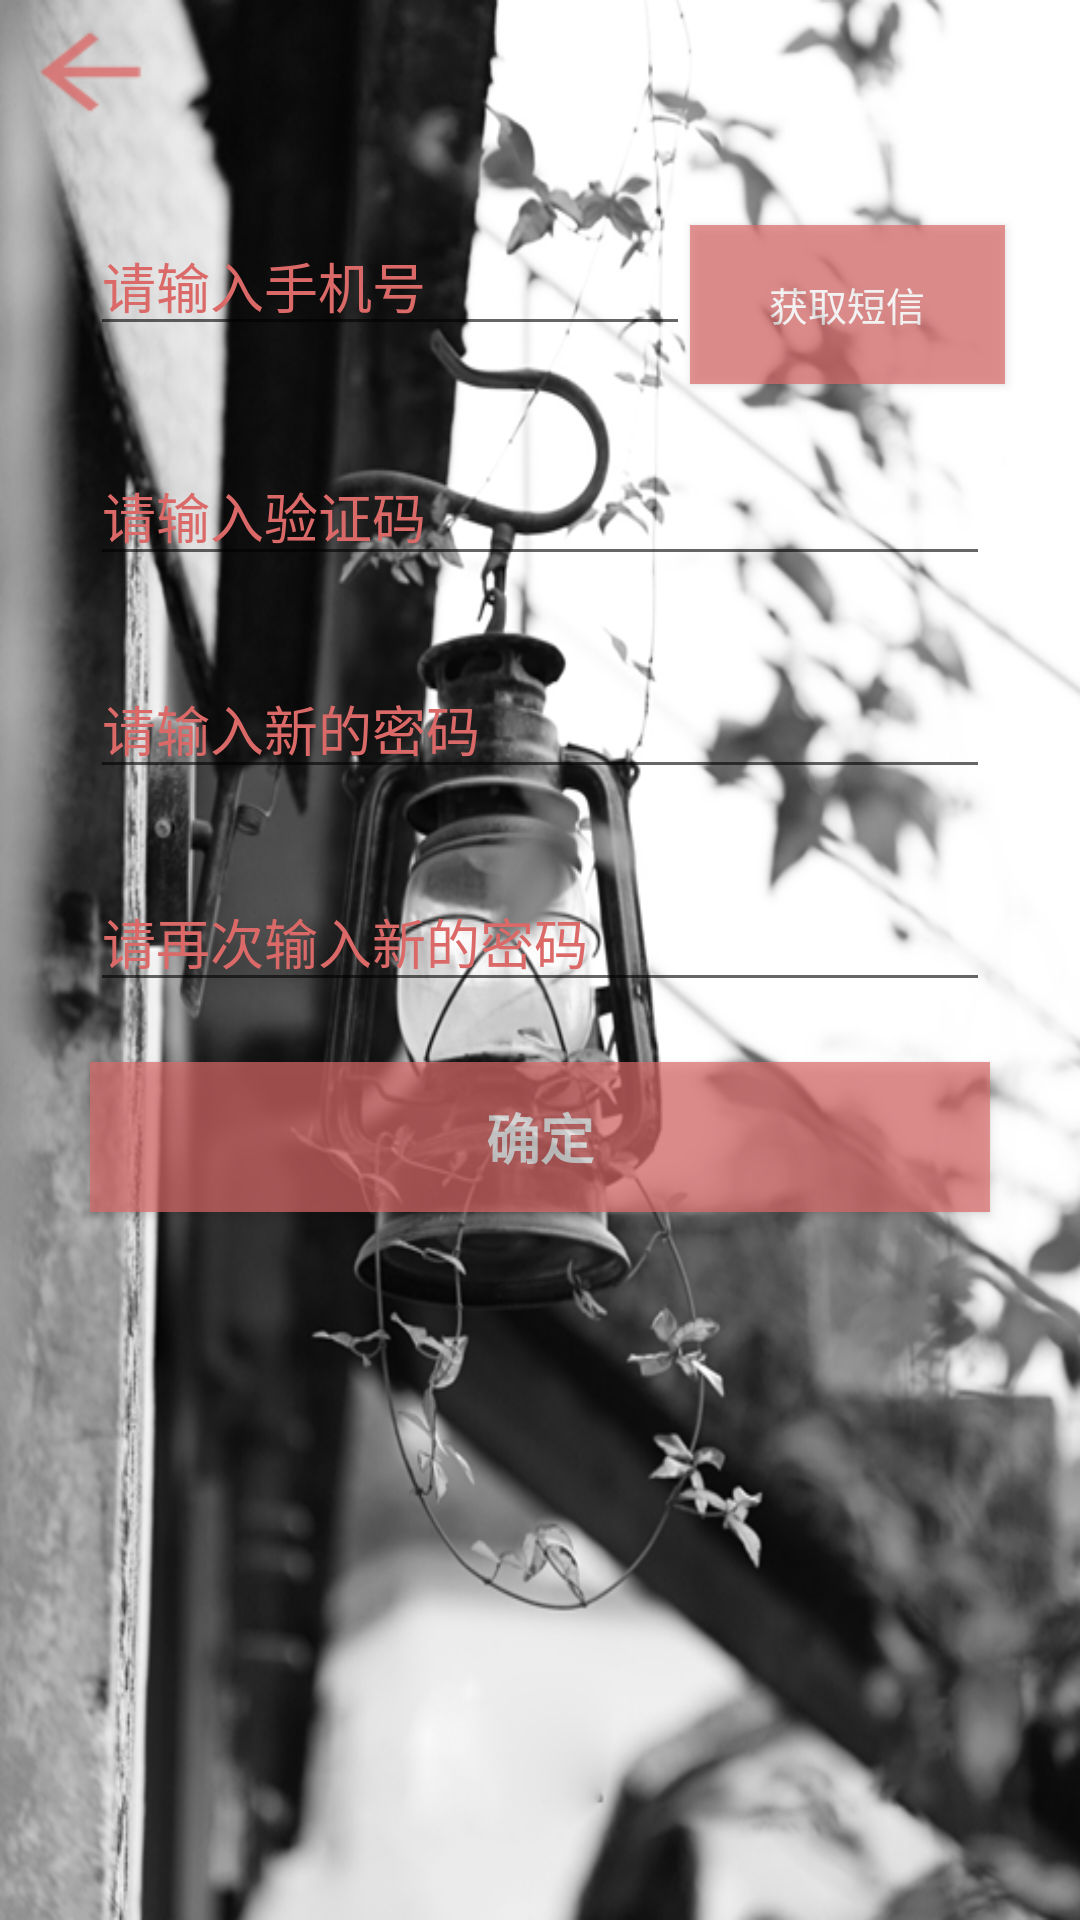

Produce the Android XML layout that renders to this screen, including the resource entries it uses.
<!-- AndroidManifest.xml: activity theme AppTheme.NoActionBar -->
<!-- res/layout/activity_forget_find.xml -->
<?xml version="1.0" encoding="utf-8"?>
<RelativeLayout
    xmlns:android="http://schemas.android.com/apk/res/android"
    xmlns:app="http://schemas.android.com/apk/res-auto"
    xmlns:tools="http://schemas.android.com/tools"
    android:id="@+id/activity_forget_find"
    android:layout_width="match_parent"
    android:fitsSystemWindows="true"
    android:background="@mipmap/forget_find_backgroud"
    android:layout_height="match_parent"
    tools:context=".View.Activity.ForgetFindActivity">

         
         
         
    <Button
        android:alpha="0.8"
        android:layout_width="60dp"
        android:id="@+id/bt_forget_find_goback"
        android:gravity="top|left"
        android:background="@mipmap/ic_goback_red"
        android:layout_height="wrap_content"/>
    <ProgressBar
        android:id="@+id/pb_forget_find_wait"
        style="@style/Base.Widget.AppCompat.ProgressBar"
        android:layout_width="wrap_content"
        android:layout_height="wrap_content"
        android:layout_centerInParent="true"
        android:layout_gravity="center"
        android:visibility="gone"/>
    <LinearLayout
        android:layout_width="match_parent"
        android:layout_height="match_parent"
        android:orientation="vertical"
        android:padding="20dp"
        android:weightSum="1">


        <ImageView
            android:id="@+id/login_img"
            android:layout_width="wrap_content"
            android:layout_height="wrap_content"

            android:layout_gravity="center"
            android:paddingTop="5dp"
            android:visibility="gone"
            android:src="@mipmap/ic_launcher"/>

        <LinearLayout
            android:layout_marginTop="50dp"
            android:layout_width="match_parent"
            android:layout_height="wrap_content"
            android:gravity="bottom"
            android:orientation="horizontal">

            <android.support.design.widget.TextInputLayout
                android:id="@+id/et_login_forget_userPhoneNum_textInputLayout"
                android:layout_width="0dp"
                android:layout_height="wrap_content"
                android:layout_weight="5"
                android:textColorHint="#db6968"
                android:hint="请输入手机号">


                <EditText
                    android:id="@+id/et_login_forget_userPhoneNum"
                    android:layout_width="match_parent"
                    android:layout_height="40dp"
                    android:textColor="#008972"
                    android:layout_marginBottom="10dp"
                    android:layout_marginLeft="10dp"
                    android:layout_marginTop="10dp"
                    android:inputType="number"
                    />

            </android.support.design.widget.TextInputLayout>

            <Button
                android:layout_width="0dp"
                android:alpha="0.7"
                android:textColor="#ffffff"
                android:background="#db6968"
                android:layout_height="match_parent"
                android:layout_marginBottom="3dp"
                android:layout_marginTop="5dp"
                android:layout_marginRight="5dp"
                android:layout_weight="2.5"
                android:id="@+id/bt_getmsg"
                android:textSize="13sp"
                android:text="获取短信"/>
        </LinearLayout>

        <android.support.design.widget.TextInputLayout
            android:id="@+id/et_login_forget_msgNum_textInputLayout"
            android:layout_width="match_parent"
            android:layout_height="wrap_content"
            android:layout_margin="10dp"
            android:textColorHint="#db6968"
            android:hint="请输入验证码"
            >

            <EditText
                android:id="@+id/et_login_forget_msgNum"
                android:layout_width="match_parent"
                android:layout_height="40dp"
                android:textColor="#008972"
                android:inputType="textPassword"

                android:selectAllOnFocus="true"/>
        </android.support.design.widget.TextInputLayout>

        <android.support.design.widget.TextInputLayout
            android:id="@+id/et_login_forget_userPassword_textInputLayout"
            android:layout_width="match_parent"
            android:layout_height="wrap_content"
            android:layout_margin="10dp"
            android:textColorHint="#db6968"
            android:hint="请输入新的密码"
            >

            <EditText
                android:id="@+id/et_login_forget_userPassword"
                android:layout_width="match_parent"
                android:layout_height="40dp"
                android:textColor="#008972"
                android:inputType="textPassword"
                />
        </android.support.design.widget.TextInputLayout>
        <android.support.design.widget.TextInputLayout
            android:id="@+id/et_login_forget_userPasswordAgain_textInputLayout"
            android:layout_width="match_parent"
            android:layout_height="wrap_content"
            android:layout_margin="10dp"
            android:textColorHint="#db6968"
            android:hint="请再次输入新的密码"
            >

            <EditText
                android:id="@+id/et_login_forget_userPasswordAgain"
                android:layout_width="match_parent"
                android:layout_height="40dp"
                android:textColor="#008972"
                android:inputType="textPassword"
                />
        </android.support.design.widget.TextInputLayout>
        <Button
            android:id="@+id/bt_ok"
            android:layout_width="match_parent"
            android:layout_height="50dp"
            android:layout_margin="10dp"
            android:layout_marginLeft="40dp"
            android:layout_marginRight="40dp"
            android:alpha="0.7"
            android:textColor="#ffffff"
            android:background="#db6968"
            android:textSize="18sp"
            android:textStyle="bold"
            android:padding="10dp"
            android:text="确定"/>


    </LinearLayout>
</RelativeLayout>
<!-- res/layout/activity_forgetpwd.xml (included above) -->
<?xml version="1.0" encoding="utf-8"?>
<LinearLayout
    xmlns:android="http://schemas.android.com/apk/res/android"
    xmlns:app="http://schemas.android.com/apk/res-auto"
    xmlns:tools="http://schemas.android.com/tools"
    android:id="@+id/activity_log_in"
    android:layout_width="match_parent"
    android:layout_height="wrap_content"
    android:layout_gravity="center"
    android:background="#1fb8c2b8"
    android:focusable="true"

    >

    <android.support.v7.widget.CardView
        android:layout_width="match_parent"
        android:layout_height="match_parent"
        android:layout_margin="20dp"
        android:background="@color/black_overlay"
        android:elevation="10dp"
        app:cardBackgroundColor="#ffffff"
        app:cardCornerRadius="10dp">

        <LinearLayout
            android:layout_width="match_parent"
            android:layout_height="match_parent"
            android:orientation="vertical"
            android:padding="20dp"
            android:weightSum="1">


            <ImageView
                android:id="@+id/login_img"
                android:layout_width="wrap_content"
                android:layout_height="wrap_content"

                android:layout_gravity="center"
                android:paddingTop="5dp"
                android:src="@mipmap/ic_launcher"/>

            <LinearLayout
                android:layout_width="match_parent"
                android:layout_height="wrap_content"
                android:gravity="bottom"
                android:orientation="horizontal">

                <android.support.design.widget.TextInputLayout
                    android:id="@+id/et_login_forget_userPhoneNum_textInputLayout"
                    android:layout_width="0dp"
                    android:layout_height="wrap_content"
                    android:layout_weight="5"
                    android:hint="请输入手机号">


                    <EditText
                        android:id="@+id/et_login_forget_userPhoneNum"
                        android:layout_width="match_parent"
                        android:layout_height="40dp"
                        android:layout_marginBottom="10dp"
                        android:layout_marginLeft="10dp"
                        android:layout_marginTop="10dp"
                        android:elevation="5dp"
                        android:inputType="number"
                        />

                </android.support.design.widget.TextInputLayout>

                <Button
                    android:layout_width="0dp"
                    android:layout_height="match_parent"
                    android:layout_marginBottom="3dp"
                    android:layout_marginTop="5dp"
                    android:layout_marginRight="5dp"
                    android:layout_weight="2.5"
                    android:textSize="13sp"
                    android:text="获取短信"/>
            </LinearLayout>

            <android.support.design.widget.TextInputLayout
                android:id="@+id/et_login_forget_msgNum_textInputLayout"
                android:layout_width="match_parent"
                android:layout_height="wrap_content"
                android:layout_margin="10dp"
                android:hint="请输入验证码"
                >

                <EditText
                    android:id="@+id/et_login_forget_msgNum"
                    android:layout_width="match_parent"
                    android:layout_height="40dp"
                    android:inputType="textPassword"

                    android:selectAllOnFocus="true"/>
            </android.support.design.widget.TextInputLayout>

            <android.support.design.widget.TextInputLayout
                android:id="@+id/et_login_forget_userPassword_textInputLayout"
                android:layout_width="match_parent"
                android:layout_height="wrap_content"
                android:layout_margin="10dp"
                android:hint="请输入新的密码"
                >

                <EditText
                    android:id="@+id/et_login_forget_userPassword"
                    android:layout_width="match_parent"
                    android:layout_height="40dp"
                    android:inputType="textPassword"
                    />
            </android.support.design.widget.TextInputLayout>

            <Button
                android:id="@+id/bt_login"
                android:layout_width="match_parent"
                android:layout_height="50dp"
                android:layout_margin="10dp"
                android:padding="10dp"
                android:text="确定"/>

            
            
            
            
            
            

            
            
            
            
            
            
            
            

            
            
            
            
            
            

            
            

            
        </LinearLayout>
    </android.support.v7.widget.CardView>
</LinearLayout>
<!-- resources referenced by this layout -->
<resources>
  <color name="black_overlay">#66000000</color>
  <!-- mipmap forget_find_backgroud: png bitmap (mipmap-hdpi, 392905 bytes) -->
  <!-- mipmap ic_goback_red: png bitmap (mipmap-hdpi, 513 bytes) -->
  <style name="AppTheme.NoActionBar">
          <item name="windowActionBar">false</item>
          <item name="windowNoTitle">true</item>
      </style>
</resources>
